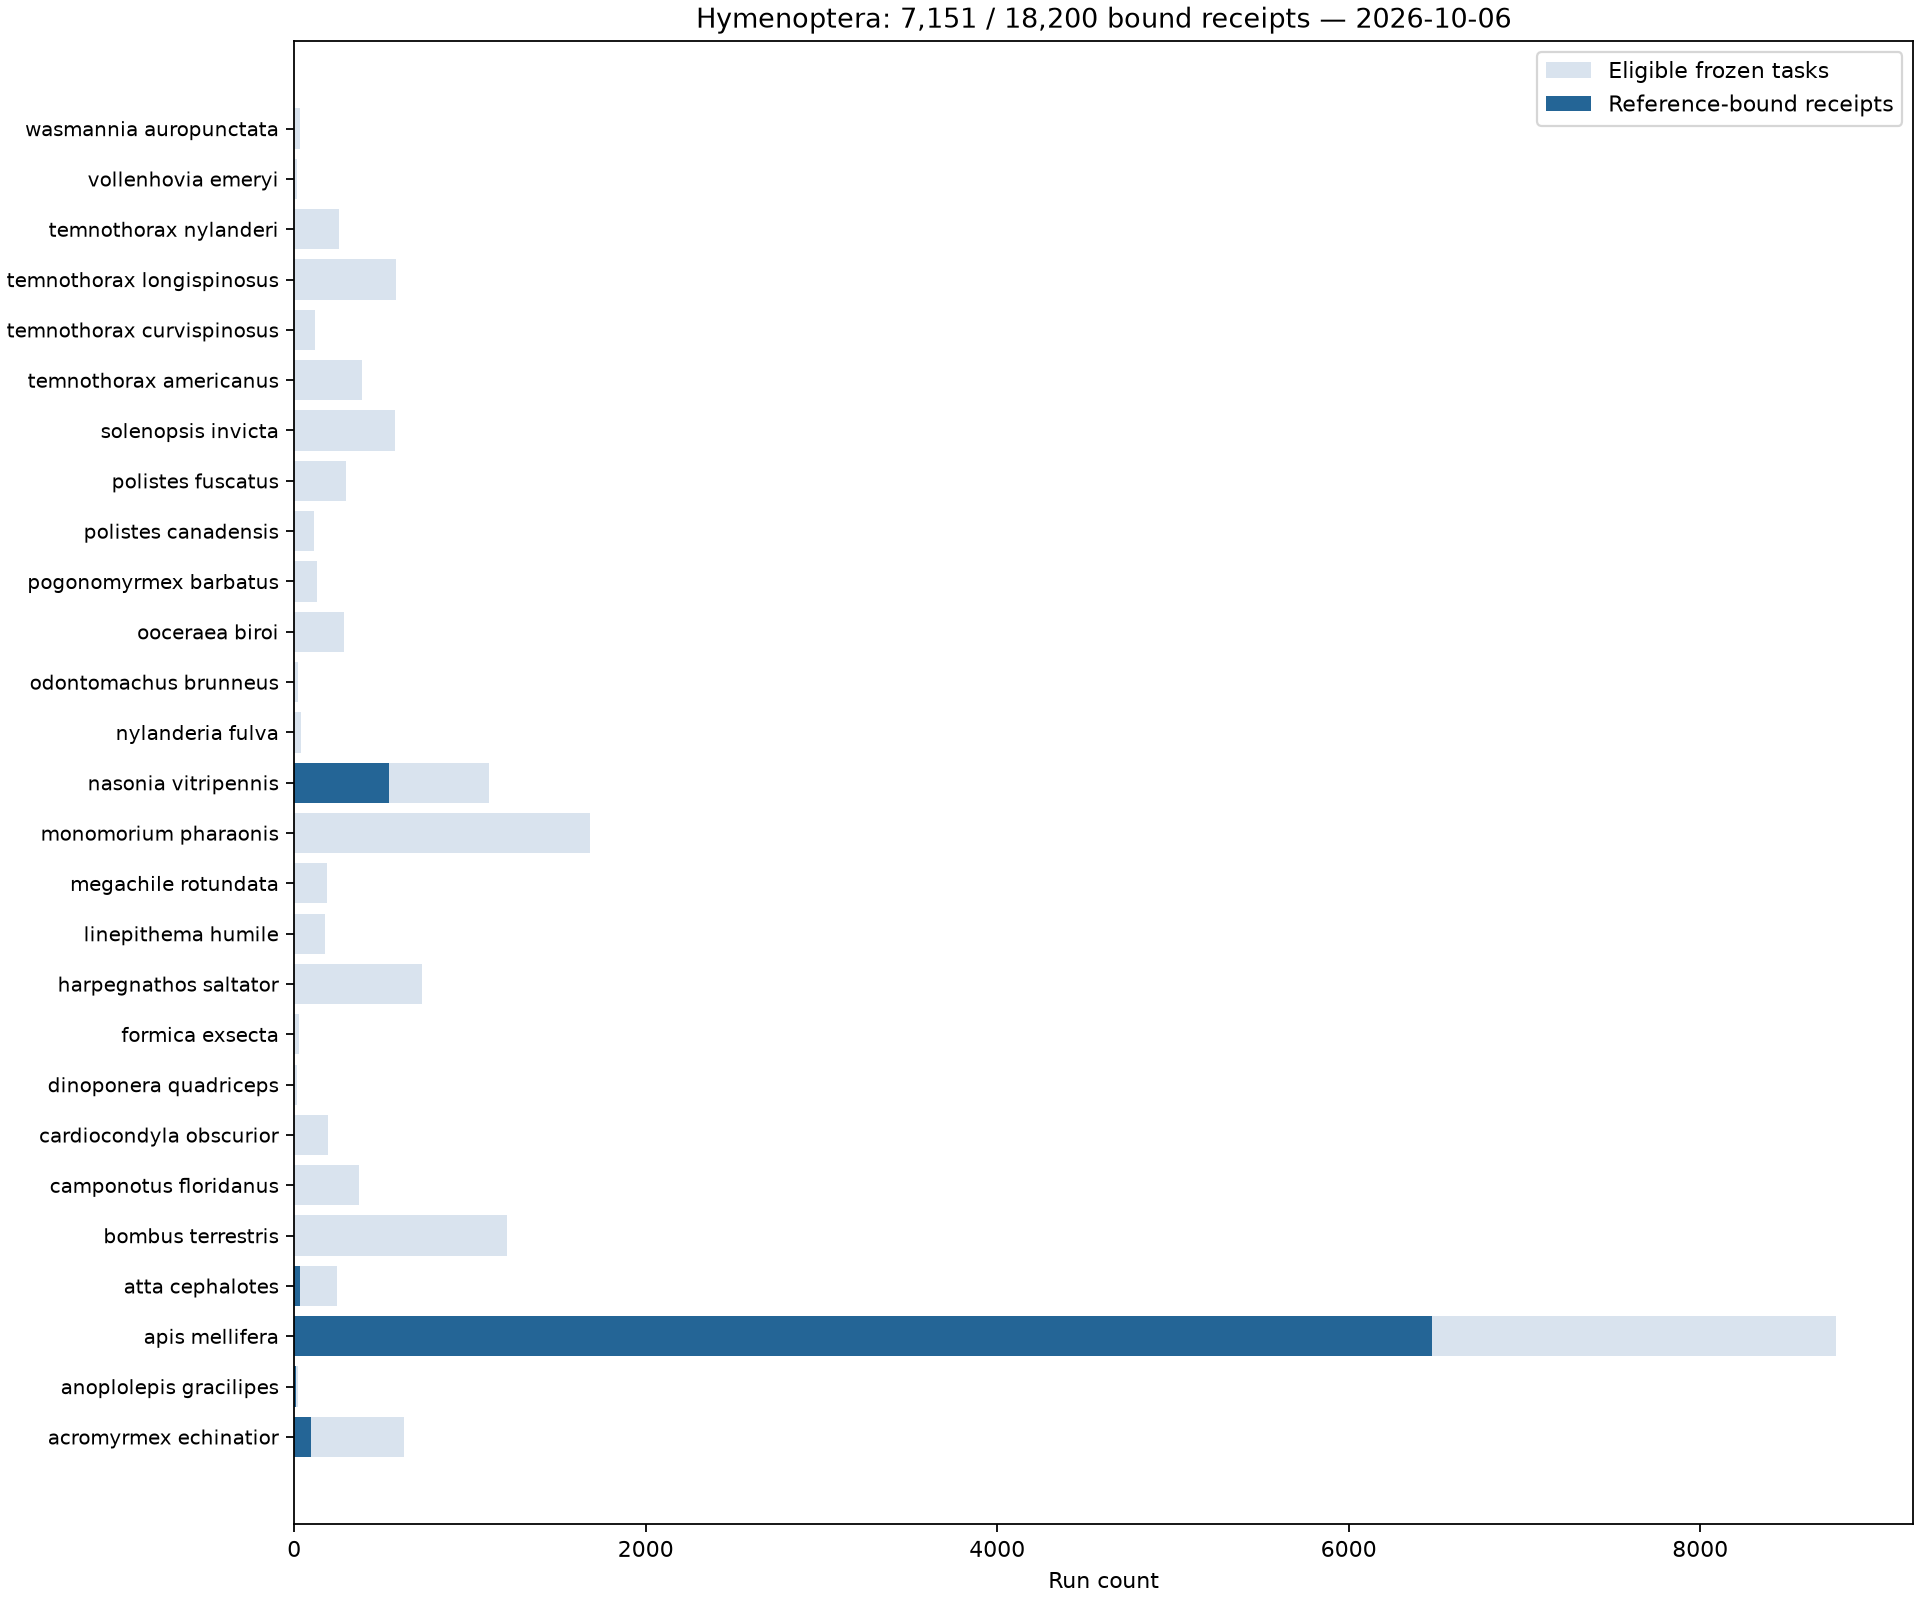

The data file committed next to this chart (first rows):
species	eligible	bound_receipt_count	remaining
acromyrmex_echinatior	625	95	530
anoplolepis_gracilipes	24	12	12
apis_mellifera	8774	6472	2302
atta_cephalotes	241	31	210
bombus_terrestris	1213	1	1212
camponotus_floridanus	368	0	368
cardiocondyla_obscurior	191	0	191
dinoponera_quadriceps	14	0	14
formica_exsecta	25	0	25
harpegnathos_saltator	727	0	727
linepithema_humile	173	0	173
megachile_rotundata	187	0	187
monomorium_pharaonis	1685	0	1685
nasonia_vitripennis	1109	540	569
nylanderia_fulva	40	0	40
odontomachus_brunneus	19	0	19
ooceraea_biroi	285	0	285
pogonomyrmex_barbatus	132	0	132
polistes_canadensis	115	0	115
polistes_fuscatus	293	0	293
solenopsis_invicta	574	0	574
temnothorax_americanus	387	0	387
temnothorax_curvispinosus	116	0	116
temnothorax_longispinosus	580	0	580
temnothorax_nylanderi	255	0	255
vollenhovia_emeryi	15	0	15
wasmannia_auropunctata	33	0	33
